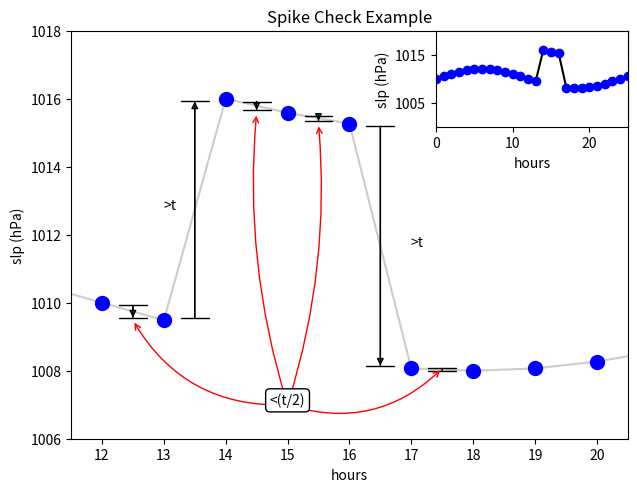

This chart was generated by the following Python code: (Note: this script raises an exception after producing the figure.)
#!/usr/local/sci/bin/python

import pylab
import numpy
import datetime
import matplotlib.pyplot as plt
import math


plt.clf()
plt.axes([0.1,0.1,0.87,0.85])
times=numpy.arange(27)

slps=(numpy.sin((numpy.arange(27)/24.)*2.*math.pi)*2.)+1010.

slps[14:17]=slps[14:17]+7

plt.plot(times[11:22],slps[11:22],'0.8')
plt.plot(times[11:22],slps[11:22],'bo',ms=10)

plt.annotate("",xy=(13.5,slps[13]),xycoords='data',xytext=(13.5,slps[14]),textcoords='data',arrowprops=dict(arrowstyle="<|-"))
plt.annotate("",xy=(13.5,slps[13]),xycoords='data',xytext=(13.5,slps[14]),textcoords='data',arrowprops=dict(arrowstyle="|-|"))
plt.text(times[13],(slps[13]+slps[14])/2.,'>t')
plt.annotate("",xy=(16.5,slps[16]),xycoords='data',xytext=(16.5,slps[17]),textcoords='data',arrowprops=dict(arrowstyle="<|-"))
plt.annotate("",xy=(16.5,slps[16]),xycoords='data',xytext=(16.5,slps[17]),textcoords='data',arrowprops=dict(arrowstyle="|-|"))
plt.text(times[17]+0.2,(slps[16]+slps[17])/2.,'>t',horizontalalignment='right')


plt.annotate("",xy=(12.5,slps[12]),xycoords='data',xytext=(12.5,slps[13]),textcoords='data',arrowprops=dict(arrowstyle="<|-"))
plt.annotate("",xy=(12.5,slps[12]),xycoords='data',xytext=(12.5,slps[13]),textcoords='data',arrowprops=dict(arrowstyle="|-|"))
#plt.annotate("",xy=(17.5,slps[17]),xycoords='data',xytext=(17.5,slps[18]),textcoords='data',arrowprops=dict(arrowstyle="<-")) # too small to show head of arrow
plt.annotate("",xy=(17.5,slps[17]),xycoords='data',xytext=(17.5,slps[18]),textcoords='data',arrowprops=dict(arrowstyle="|-|"))


plt.annotate("",xy=(14.5,slps[14]),xycoords='data',xytext=(14.5,slps[15]),textcoords='data',arrowprops=dict(arrowstyle="<|-"))
plt.annotate("",xy=(14.5,slps[14]),xycoords='data',xytext=(14.5,slps[15]),textcoords='data',arrowprops=dict(arrowstyle="|-|"))
plt.annotate("",xy=(15.5,slps[15]),xycoords='data',xytext=(15.5,slps[16]),textcoords='data',arrowprops=dict(arrowstyle="<|-"))
plt.annotate("",xy=(15.5,slps[15]),xycoords='data',xytext=(15.5,slps[16]),textcoords='data',arrowprops=dict(arrowstyle="|-|"))

plt.annotate("",xy=(15,1007),xycoords='data',xytext=(12.5,slps[13]),textcoords='data',arrowprops=dict(arrowstyle="<-",connectionstyle="arc3,rad=0.3",color='r'))
plt.annotate("",xy=(15,1007),xycoords='data',xytext=(14.5,slps[15]),textcoords='data',arrowprops=dict(arrowstyle="<-",connectionstyle="arc3,rad=0.1",color='r'))
plt.annotate("",xy=(15,1007),xycoords='data',xytext=(15.5,slps[16]),textcoords='data',arrowprops=dict(arrowstyle="<-",connectionstyle="arc3,rad=-0.1",color='r'))
plt.annotate("",xy=(15,1007),xycoords='data',xytext=(17.5,slps[17]),textcoords='data',arrowprops=dict(arrowstyle="<-",connectionstyle="arc3,rad=-0.3",color='r'))
props = dict(facecolor='white',boxstyle='round')
plt.text(15,1007,'<(t/2)',horizontalalignment='center', bbox=props)




plt.xlabel('hours')
plt.ylabel('slp (hPa)')
plt.ylim(1006,1018)
plt.xlim(11.5,20.5)
plt.title('Spike Check Example')

a = plt.axes([.67, .75, .3, .2])
plt.plot(times,slps,'k-')
plt.plot(times,slps,'bo')
plt.setp(a, ylim=[1000.,1020.], xlabel=('hours'),ylabel=('slp (hPa)'),yticks=[1005,1015],xticks=[0,10,20],xlim=(0,25))

plt.savefig('images/spike_example.eps')
plt.savefig('images/spike_example.png')




